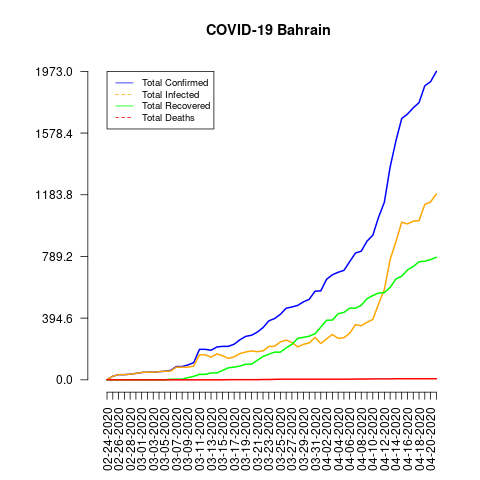

The data file committed next to this chart (first rows):
date, total_confirmed, total_deaths, total_recovered, total_infected, mortality_rate, recovery_rate, daily_growth_rate
02-24-2020, 1, 0, 0, 1, 0.0, 0.0, 0
02-25-2020, 23, 0, 0, 23, 0.0, 0.0, 22.0
02-26-2020, 33, 0, 0, 33, 0.0, 0.0, 0.4348
02-27-2020, 33, 0, 0, 33, 0.0, 0.0, 0.0
02-28-2020, 36, 0, 0, 36, 0.0, 0.0, 0.09091
02-29-2020, 41, 0, 0, 41, 0.0, 0.0, 0.1389
03-01-2020, 47, 0, 0, 47, 0.0, 0.0, 0.1463
03-02-2020, 49, 0, 0, 49, 0.0, 0.0, 0.04255
03-03-2020, 49, 0, 0, 49, 0.0, 0.0, 0.0
03-04-2020, 52, 0, 0, 52, 0.0, 0.0, 0.06122
03-05-2020, 55, 0, 0, 55, 0.0, 0.0, 0.05769
03-06-2020, 60, 0, 4, 56, 0.0, 6.67, 0.09091
03-07-2020, 85, 0, 4, 81, 0.0, 4.71, 0.4167
03-08-2020, 85, 0, 4, 81, 0.0, 4.71, 0.0
03-09-2020, 95, 0, 14, 81, 0.0, 14.74, 0.1176
03-10-2020, 110, 0, 22, 88, 0.0, 20.0, 0.1579
03-11-2020, 195, 0, 35, 160, 0.0, 17.95, 0.7727
03-12-2020, 195, 0, 35, 160, 0.0, 17.95, 0.0
03-13-2020, 189, 0, 44, 145, 0.0, 23.28, 0.03077
03-14-2020, 210, 0, 44, 166, 0.0, 20.95, 0.1111
03-15-2020, 214, 0, 60, 154, 0.0, 28.04, 0.01905
03-16-2020, 214, 1, 77, 137, 0.47, 35.98, 0.0
03-17-2020, 228, 1, 81, 147, 0.44, 35.53, 0.06542
03-18-2020, 256, 1, 88, 168, 0.39, 34.38, 0.1228
03-19-2020, 278, 1, 100, 178, 0.36, 35.97, 0.08594
03-20-2020, 285, 1, 100, 185, 0.35, 35.09, 0.02518
03-21-2020, 305, 1, 125, 180, 0.33, 40.98, 0.07018
03-22-2020, 334, 2, 149, 185, 0.6, 44.61, 0.09508
03-23-2020, 377, 2, 164, 213, 0.53, 43.5, 0.1287
03-24-2020, 392, 3, 177, 215, 0.77, 45.15, 0.03979
03-25-2020, 419, 4, 177, 242, 0.95, 42.24, 0.06888
03-26-2020, 458, 4, 204, 254, 0.87, 44.54, 0.09308
03-27-2020, 466, 4, 227, 239, 0.86, 48.71, 0.01747
03-28-2020, 476, 4, 265, 211, 0.84, 55.67, 0.02146
03-29-2020, 499, 4, 272, 227, 0.8, 54.51, 0.04832
03-30-2020, 515, 4, 279, 236, 0.78, 54.17, 0.03206
03-31-2020, 567, 4, 295, 272, 0.71, 52.03, 0.101
04-01-2020, 569, 4, 337, 232, 0.7, 59.23, 0.003527
04-02-2020, 643, 4, 381, 262, 0.62, 59.25, 0.1301
04-03-2020, 672, 4, 382, 290, 0.6, 56.85, 0.0451
04-04-2020, 688, 4, 423, 265, 0.58, 61.48, 0.02381
04-05-2020, 700, 4, 431, 269, 0.57, 61.57, 0.01744
04-06-2020, 756, 4, 458, 298, 0.53, 60.58, 0.08
04-07-2020, 811, 5, 458, 353, 0.62, 56.47, 0.07275
04-08-2020, 823, 5, 477, 346, 0.61, 57.96, 0.0148
04-09-2020, 887, 5, 519, 368, 0.56, 58.51, 0.07776
04-10-2020, 925, 6, 539, 386, 0.65, 58.27, 0.04284
04-11-2020, 1040, 6, 555, 485, 0.58, 53.37, 0.1243
04-12-2020, 1136, 6, 558, 578, 0.53, 49.12, 0.09231
04-13-2020, 1361, 6, 591, 770, 0.44, 43.42, 0.1981
04-14-2020, 1528, 7, 645, 883, 0.46, 42.21, 0.1227
04-15-2020, 1671, 7, 663, 1008, 0.42, 39.68, 0.09359
04-16-2020, 1700, 7, 703, 997, 0.41, 41.35, 0.01735
04-17-2020, 1740, 7, 725, 1015, 0.4, 41.67, 0.02353
04-18-2020, 1773, 7, 755, 1018, 0.39, 42.58, 0.01897
04-19-2020, 1881, 7, 759, 1122, 0.37, 40.35, 0.06091
04-20-2020, 1907, 7, 769, 1138, 0.37, 40.33, 0.01382
04-21-2020, 1973, 7, 784, 1189, 0.35, 39.74, 0.03461
